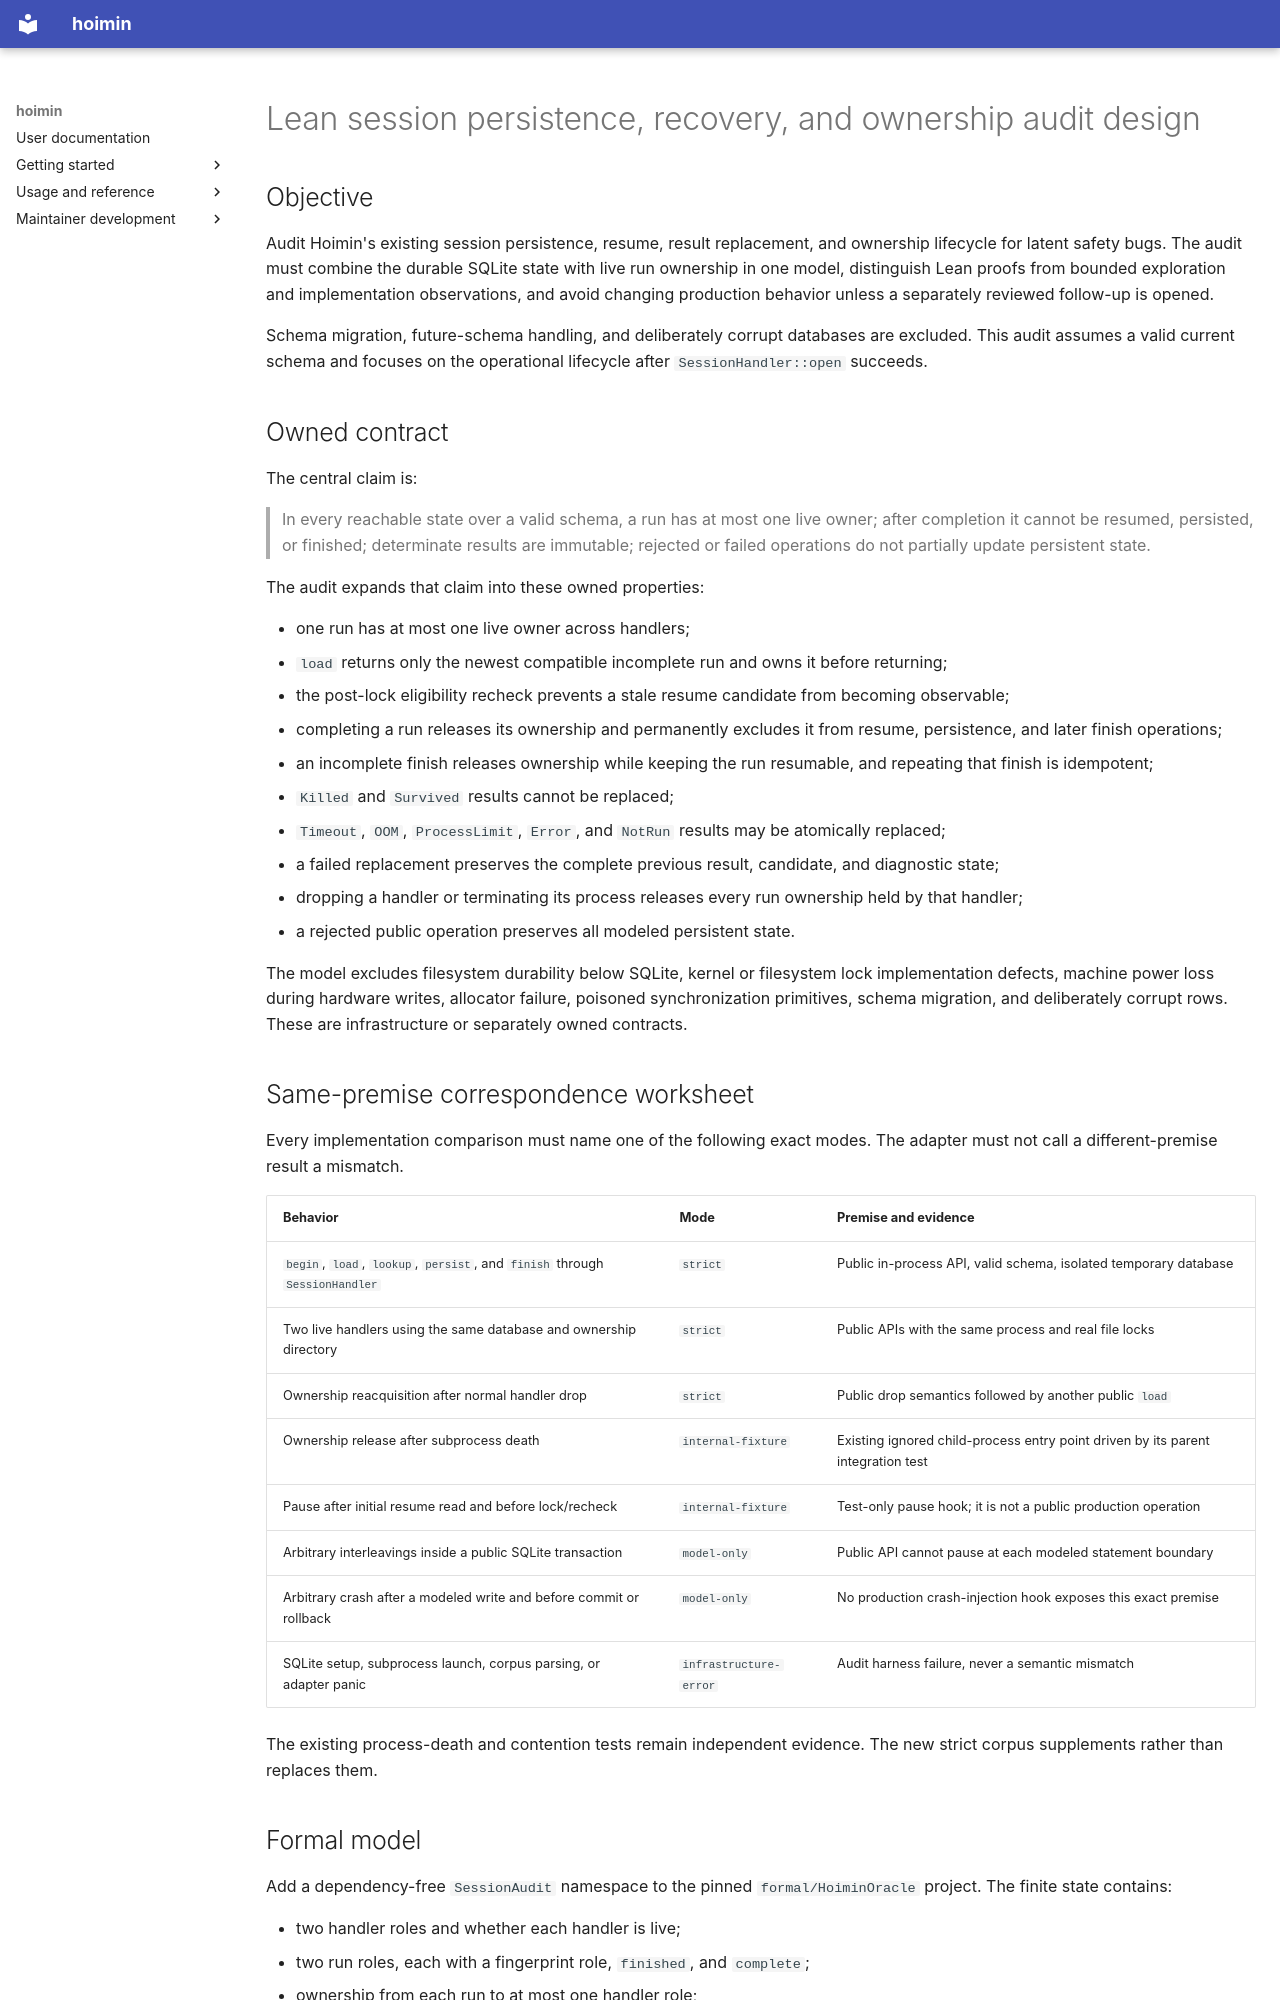

repository: HayaoSuzuki/hoimin · page: development/work/designs/2026-08-09-lean-session-recovery-audit-design/index.html · generator: mkdocs

# Lean session persistence, recovery, and ownership audit design

## Objective

Audit Hoimin's existing session persistence, resume, result replacement, and
ownership lifecycle for latent safety bugs. The audit must combine the durable
SQLite state with live run ownership in one model, distinguish Lean proofs from
bounded exploration and implementation observations, and avoid changing
production behavior unless a separately reviewed follow-up is opened.

Schema migration, future-schema handling, and deliberately corrupt databases
are excluded. This audit assumes a valid current schema and focuses on the
operational lifecycle after `SessionHandler::open` succeeds.

## Owned contract

The central claim is:

> In every reachable state over a valid schema, a run has at most one live
> owner; after completion it cannot be resumed, persisted, or finished;
> determinate results are immutable; rejected or failed operations do not
> partially update persistent state.

The audit expands that claim into these owned properties:

- one run has at most one live owner across handlers;
- `load` returns only the newest compatible incomplete run and owns it before
  returning;
- the post-lock eligibility recheck prevents a stale resume candidate from
  becoming observable;
- completing a run releases its ownership and permanently excludes it from
  resume, persistence, and later finish operations;
- an incomplete finish releases ownership while keeping the run resumable, and
  repeating that finish is idempotent;
- `Killed` and `Survived` results cannot be replaced;
- `Timeout`, `OOM`, `ProcessLimit`, `Error`, and `NotRun` results may be
  atomically replaced;
- a failed replacement preserves the complete previous result, candidate, and
  diagnostic state;
- dropping a handler or terminating its process releases every run ownership
  held by that handler;
- a rejected public operation preserves all modeled persistent state.

The model excludes filesystem durability below SQLite, kernel or filesystem
lock implementation defects, machine power loss during hardware writes,
allocator failure, poisoned synchronization primitives, schema migration, and
deliberately corrupt rows. These are infrastructure or separately owned
contracts.

## Same-premise correspondence worksheet

Every implementation comparison must name one of the following exact modes.
The adapter must not call a different-premise result a mismatch.

| Behavior | Mode | Premise and evidence |
| --- | --- | --- |
| `begin`, `load`, `lookup`, `persist`, and `finish` through `SessionHandler` | `strict` | Public in-process API, valid schema, isolated temporary database |
| Two live handlers using the same database and ownership directory | `strict` | Public APIs with the same process and real file locks |
| Ownership reacquisition after normal handler drop | `strict` | Public drop semantics followed by another public `load` |
| Ownership release after subprocess death | `internal-fixture` | Existing ignored child-process entry point driven by its parent integration test |
| Pause after initial resume read and before lock/recheck | `internal-fixture` | Test-only pause hook; it is not a public production operation |
| Arbitrary interleavings inside a public SQLite transaction | `model-only` | Public API cannot pause at each modeled statement boundary |
| Arbitrary crash after a modeled write and before commit or rollback | `model-only` | No production crash-injection hook exposes this exact premise |
| SQLite setup, subprocess launch, corpus parsing, or adapter panic | `infrastructure-error` | Audit harness failure, never a semantic mismatch |

The existing process-death and contention tests remain independent evidence.
The new strict corpus supplements rather than replaces them.
